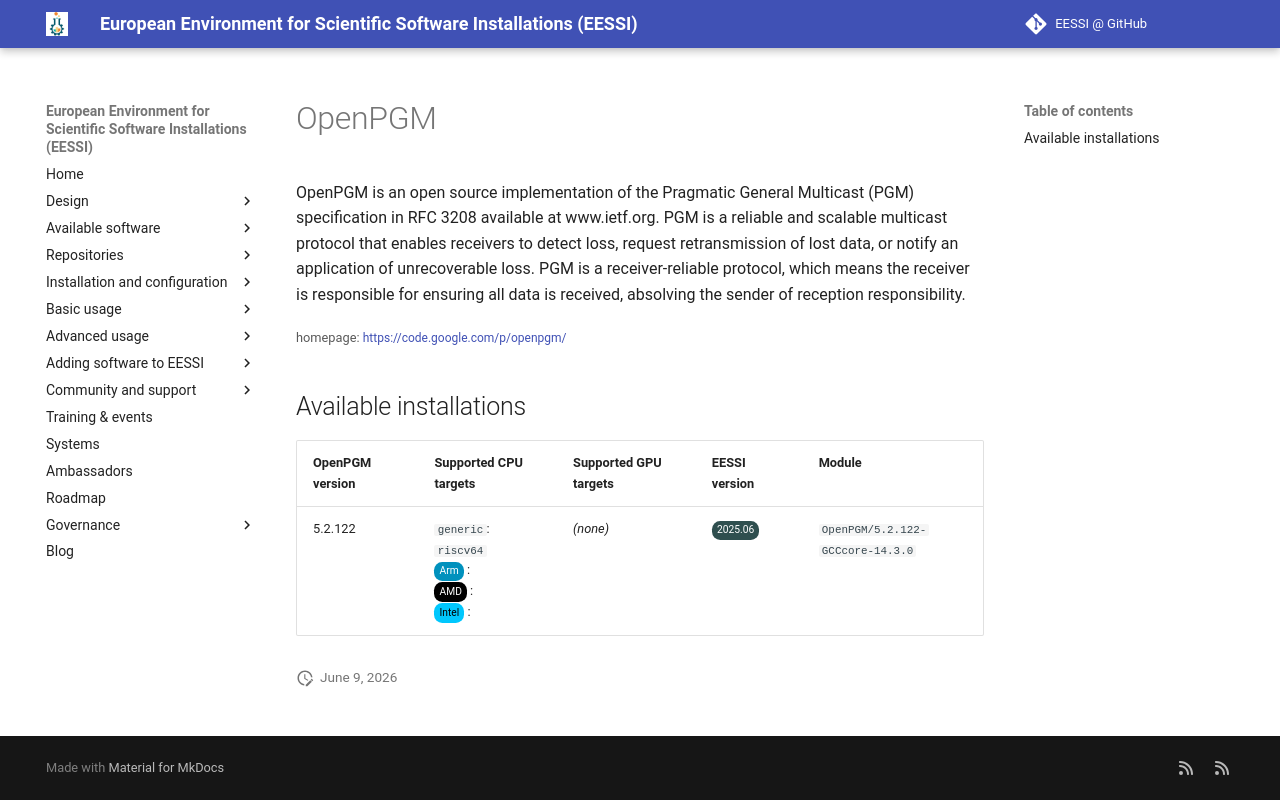

repository: EESSI/docs · page: available_software_riscv/detail/OpenPGM/index.html · generator: mkdocs

---
json_ld:
  '@context': https://schema.org
  '@type': SoftwareApplication
  applicationCategory: DeveloperApplication
  description: "\n OpenPGM is an open source implementation of the Pragmatic General\
    \ Multicast\n (PGM) specification in RFC 3208 available at www.ietf.org. PGM is\
    \ a reliable\n and scalable multicast protocol that enables receivers to detect\
    \ loss, request\n retransmission of lost data, or notify an application of unrecoverable\
    \ loss.\n PGM is a receiver-reliable protocol, which means the receiver is responsible\n\
    \ for ensuring all data is received, absolving the sender of reception\n responsibility.\n"
  license: Not confirmed
  name: OpenPGM
  offers:
    '@type': Offer
    price: 0
  operatingSystem: LINUX
  review:
    '@type': Review
    author:
      '@type': Organization
      name: EESSI
    reviewBody: Application has been successfully made available on all architectures
      supported by EESSI
    reviewRating:
      '@type': Rating
      ratingValue: 5
  softwareRequirements: See https://www.eessi.io/docs/ for how to make EESSI available
    on your system
  softwareVersion: '[''5.2.122'']'
  url: https://code.google.com/p/openpgm/
---
# OpenPGM



 OpenPGM is an open source implementation of the Pragmatic General Multicast
 (PGM) specification in RFC 3208 available at www.ietf.org. PGM is a reliable
 and scalable multicast protocol that enables receivers to detect loss, request
 retransmission of lost data, or notify an application of unrecoverable loss.
 PGM is a receiver-reliable protocol, which means the receiver is responsible
 for ensuring all data is received, absolving the sender of reception
 responsibility.


<small>homepage: </small><span class="software-link">[https://code.google.com/p/openpgm/](https://code.google.com/p/openpgm/)</span>

## Available installations


|OpenPGM version|Supported CPU targets|Supported GPU targets|EESSI version|Module|
| --- | --- | --- | --- | --- |
|5.2.122|`generic`: `riscv64`<br/><span class="software-cpu-arm">Arm</span>: <br/><span class="software-cpu-amd">AMD</span>: <br/><span class="software-cpu-intel">Intel</span>: <br/>|*(none)*|<span class="software-eessi-version-202506">2025.06</span>|`OpenPGM/5.2.122-GCCcore-14.3.0`|
